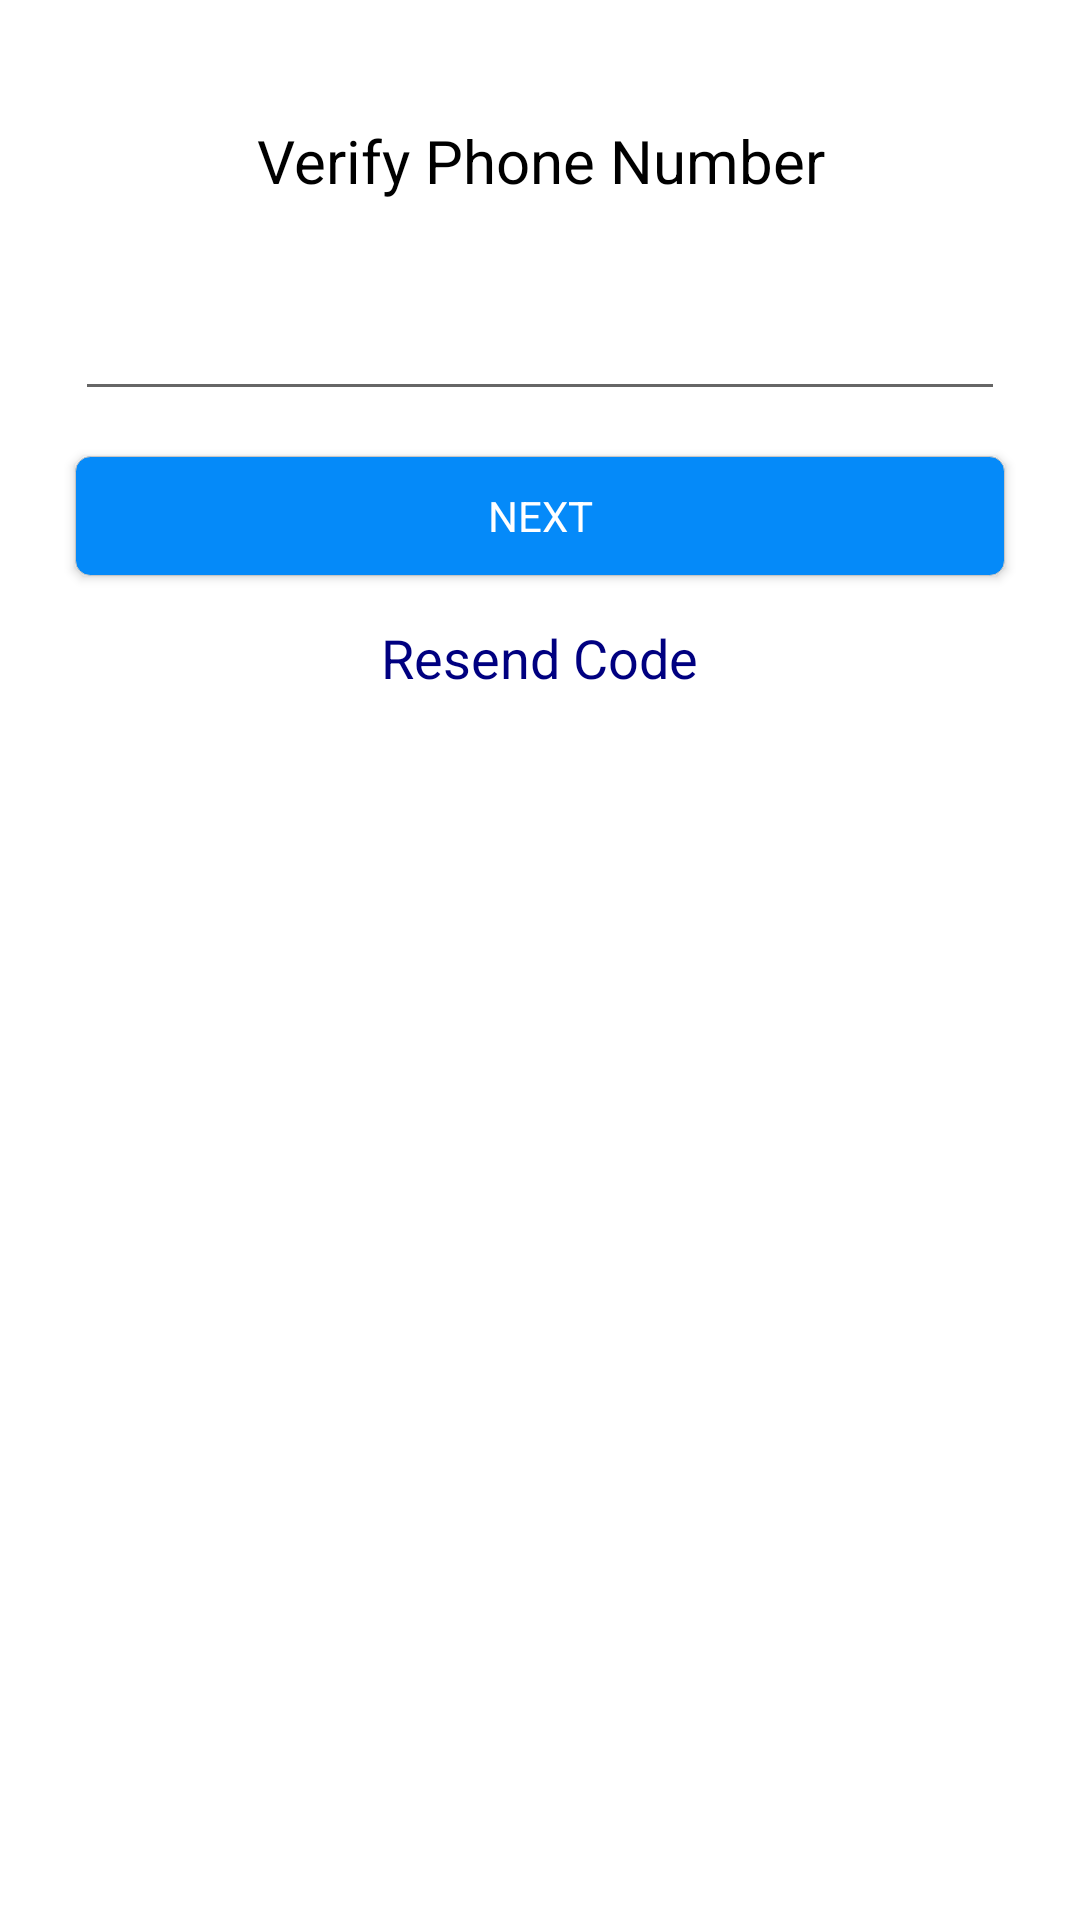

This screen was rendered from an Android layout file. Write that file and the resources it references.
<!-- AndroidManifest.xml: application theme AppTheme -->
<!-- res/layout/activity_phone_no_verification.xml -->
<?xml version="1.0" encoding="utf-8"?>
<RelativeLayout xmlns:android="http://schemas.android.com/apk/res/android"
    xmlns:tools="http://schemas.android.com/tools"
    android:layout_width="match_parent"
    android:layout_height="match_parent"
    android:background="@color/white"
    tools:context="com.sidedrive.brooom.PhoneNoVerification">

    <ScrollView
        android:layout_width="match_parent"
        android:layout_height="match_parent">

        <LinearLayout
            android:layout_width="match_parent"
            android:layout_height="match_parent"
            android:layout_marginEnd="10dp"
            android:layout_marginStart="10dp"
            android:orientation="vertical">


            <TextView
                style="@style/TopicText"
                android:id="@+id/phone"
                android:layout_marginBottom="30dp"
                android:text="Verify Phone Number" />

            <EditText
                android:id="@+id/securityKey"
                style="@style/TextFields"
                android:layout_marginBottom="15dp"
                android:paddingLeft="20dp" />

            <Button
                android:id="@+id/btnVerify"
                style="@style/Button"
                android:onClick="Onverify"
                android:paddingLeft="20dp"
                android:paddingRight="20dp"
                android:text="NEXT" />

            <TextView
                android:layout_width="wrap_content"
                android:layout_height="wrap_content"
                android:layout_gravity="center"
                android:layout_marginBottom="10dp"
                android:clickable="true"
                android:onClick="onResend"
                android:text="Resend Code"
                android:textColor="#000080"
                android:textSize="18sp" />

        </LinearLayout>
    </ScrollView>

</RelativeLayout>
<!-- resources referenced by this layout -->
<resources>
  <color name="white">#ffffff</color>
  <style name="Button" parent="Theme.AppCompat.Light">
          <item name="android:layout_height">40dp</item>
          <item name="android:layout_width">match_parent</item>
          <item name="android:gravity">center</item>
          <item name="android:background">@drawable/button</item>
          <item name="android:layout_marginStart">15dp</item>
          <item name="android:layout_marginEnd">15dp</item>
          <item name="android:textColor">@color/white</item>
          <item name="android:layout_marginBottom">15dp</item>
      </style>
  <style name="TextFields" parent="Theme.AppCompat.Light">
          <item name="android:layout_width">match_parent</item>
          <item name="android:layout_height">40dp</item>
          <item name="android:textSize">18dp</item>
          <item name="android:textColor">@android:color/black</item>
          <item name="android:layout_marginStart">15dp</item>
          <item name="android:layout_marginEnd">15dp</item>
          <item name="android:gravity">start</item>
      </style>
  <style name="TopicText" parent="Theme.AppCompat.Light">
          <item name="android:layout_width">match_parent</item>
          <item name="android:layout_height">wrap_content</item>
          <item name="android:textAlignment">center</item>
          <item name="android:textSize">20dp</item>
          <item name="android:textColor">@android:color/black</item>
          <item name="android:layout_marginTop">40dp</item>
      </style>
  <style name="AppTheme" parent="Theme.AppCompat.Light">
          
          <item name="colorPrimary">@color/silver</item>
          <item name="colorPrimaryDark">@color/colorPrimaryDark</item>
          <item name="colorAccent">@color/silver</item>
      </style>
  <!-- drawable button (drawable) -->
  <?xml version="1.0" encoding="utf-8"?>
  <selector xmlns:android="http://schemas.android.com/apk/res/android">
  
      <item android:state_focused="false" android:state_pressed="false">
          <shape>
              <solid android:color="#058af9"></solid>
              <stroke android:width="0.1dp" android:color="#c6c6c6" />
              <corners android:radius="5dp" />
          </shape>
      </item>
  
      <item android:state_focused="true" android:state_pressed="true">
          <shape>
              <solid android:color="#0273d1"></solid>
              <stroke android:width="0.1dp" android:color="#4ca1e8" />
              <corners android:radius="5dp" />
          </shape>
      </item>
  
      <item android:state_focused="false" android:state_pressed="true">
          <shape>
              <solid android:color="#4ca1e8"></solid>
              <stroke android:width="0.1dp" android:color="#00ffc0" />
              <corners android:radius="5dp" />
          </shape>
      </item>
  </selector>
  <color name="silver">#C0C0C0</color>
  <color name="colorPrimaryDark">#A9A9A9</color>
</resources>
